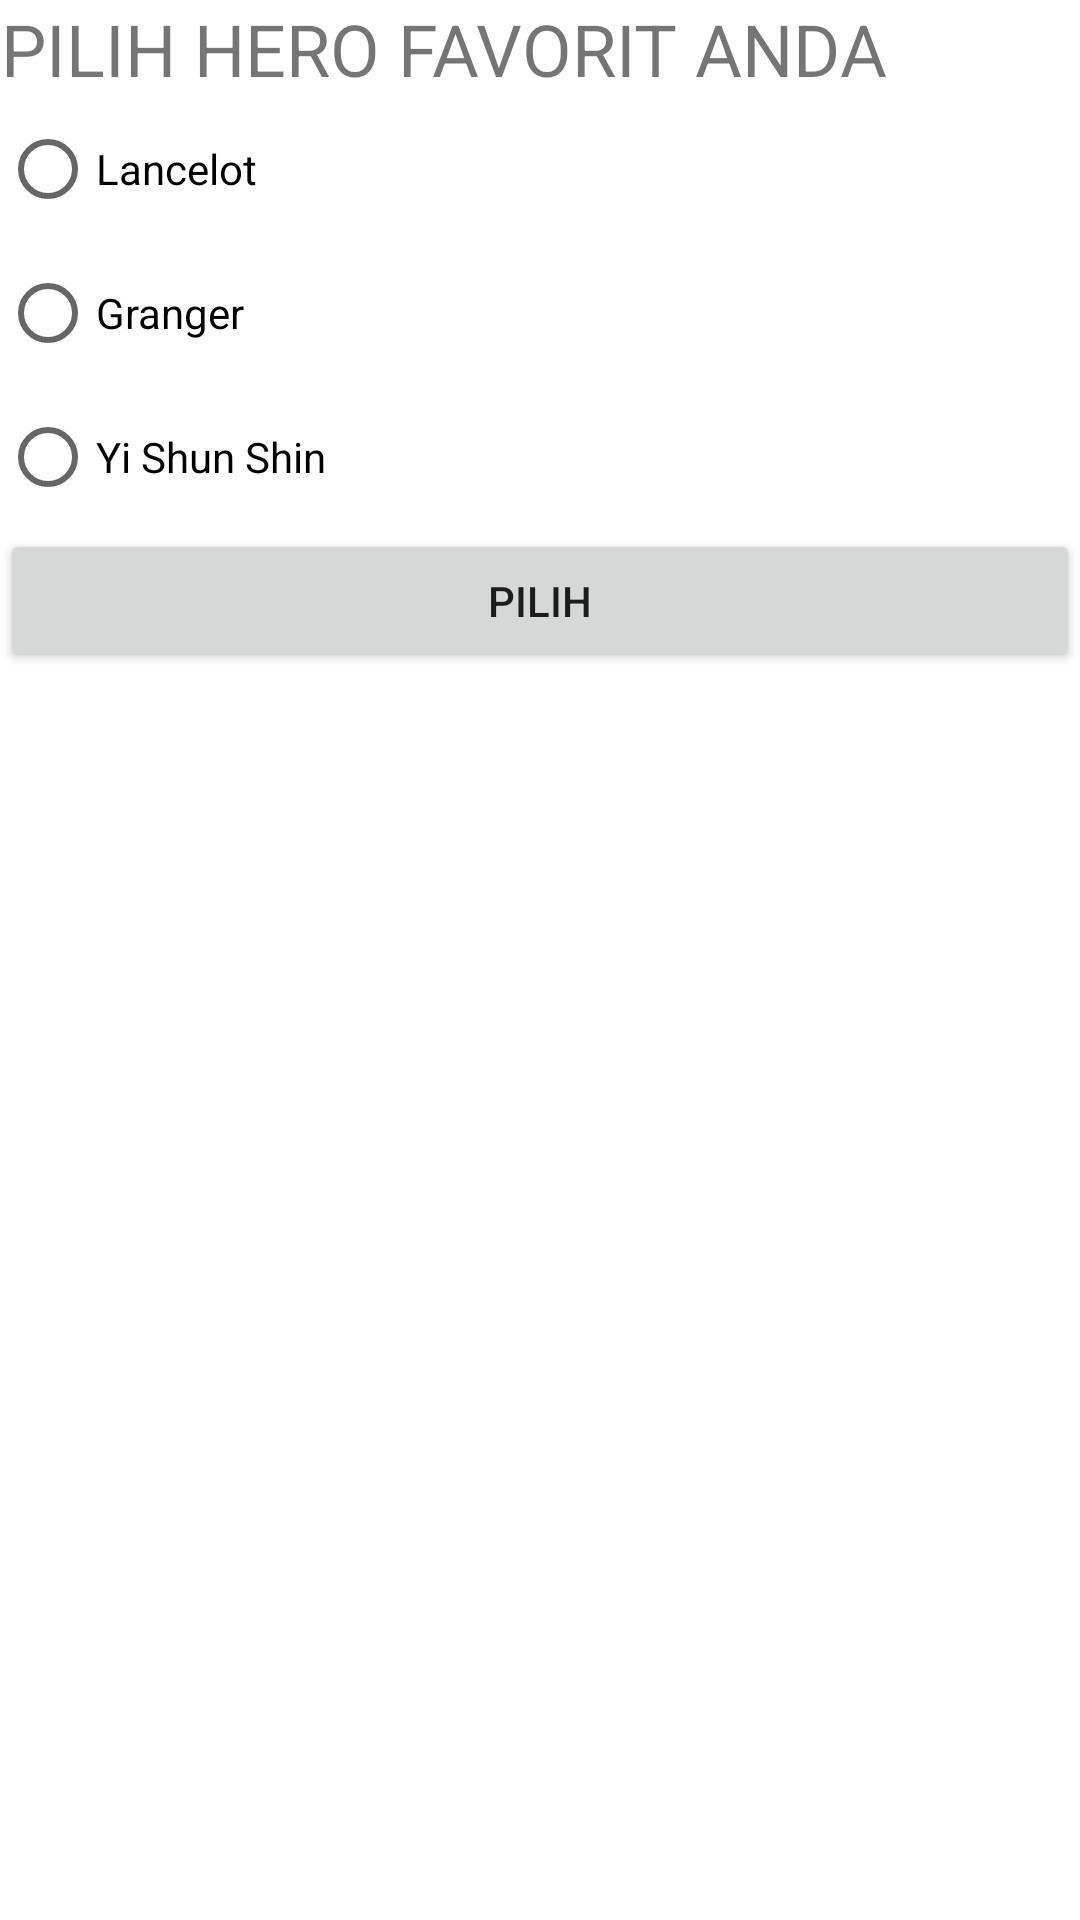

Android layout source for this screen:
<!-- AndroidManifest.xml: application theme Theme.IntentFajarNiboss -->
<!-- res/layout/activity_move_for_result.xml -->
<?xml version="1.0" encoding="utf-8"?>
<LinearLayout xmlns:android="http://schemas.android.com/apk/res/android"
    xmlns:app="http://schemas.android.com/apk/res-auto"
    xmlns:tools="http://schemas.android.com/tools"
    android:layout_width="match_parent"
    android:layout_height="match_parent"
    tools:context=".MoveForResultActivity"
    android:orientation="vertical">
    <TextView
        android:layout_width="wrap_content"
        android:layout_height="wrap_content"
        android:text="@string/choose_color"
        android:layout_marginTop="@dimen/activity_vertical_margin"
        android:layout_marginLeft="@dimen/activity_horizontal_margin"
        android:layout_marginBottom="@dimen/activity_vertical_margin"
        android:textSize="24sp"
        android:gravity="center" />

        <RadioGroup
            android:layout_width="match_parent"
            android:layout_height="wrap_content"
            android:id="@+id/rg_color"
            android:orientation="vertical">
            <RadioButton
                android:layout_width="match_parent"
                android:layout_height="wrap_content"
                android:id="@+id/rb_red"
                android:text="@string/_red"
                android:layout_marginBottom="@dimen/activity_vertical_margin"/>
            <RadioButton
                android:layout_width="match_parent"
                android:layout_height="wrap_content"
                android:id="@+id/rb_blue"
                android:text="@string/_blue"
                android:layout_marginBottom="@dimen/activity_vertical_margin"/>
            <RadioButton
                android:layout_width="match_parent"
                android:layout_height="wrap_content"
                android:id="@+id/rb_yellow"
                android:text="@string/_yellow"
                android:layout_marginBottom="@dimen/activity_vertical_margin"/>
        </RadioGroup>
    <Button
        android:layout_width="match_parent"
        android:layout_height="wrap_content"
        android:id="@+id/btn_choose"
        android:text="@string/choose"/>


</LinearLayout>
<!-- resources referenced by this layout -->
<resources>
  <string name="_blue">Granger</string>
  <string name="_red">Lancelot</string>
  <string name="_yellow">Yi Shun Shin</string>
  <string name="choose">PILIH</string>
  <string name="choose_color">PILIH HERO FAVORIT ANDA</string>
  <style name="Theme.IntentFajarNiboss" parent="Theme.MaterialComponents.DayNight.DarkActionBar">
          
          <item name="colorPrimary">@color/purple_500</item>
          <item name="colorPrimaryVariant">@color/purple_700</item>
          <item name="colorOnPrimary">@color/white</item>
          
          <item name="colorSecondary">@color/teal_200</item>
          <item name="colorSecondaryVariant">@color/teal_700</item>
          <item name="colorOnSecondary">@color/black</item>
          
          <item name="android:statusBarColor" tools:targetApi="l">?attr/colorPrimaryVariant</item>
          
      </style>
  <!-- not gathered from this repository: default colours our renderer supplied (Android Studio template values) -->
  <color name="purple_500">#FF6200EE</color>
  <color name="purple_700">#FF3700B3</color>
  <color name="teal_200">#FF03DAC5</color>
  <color name="teal_700">#FF018786</color>
  <color name="black">#FF000000</color>
  <color name="white">#FFFFFFFF</color>
</resources>
